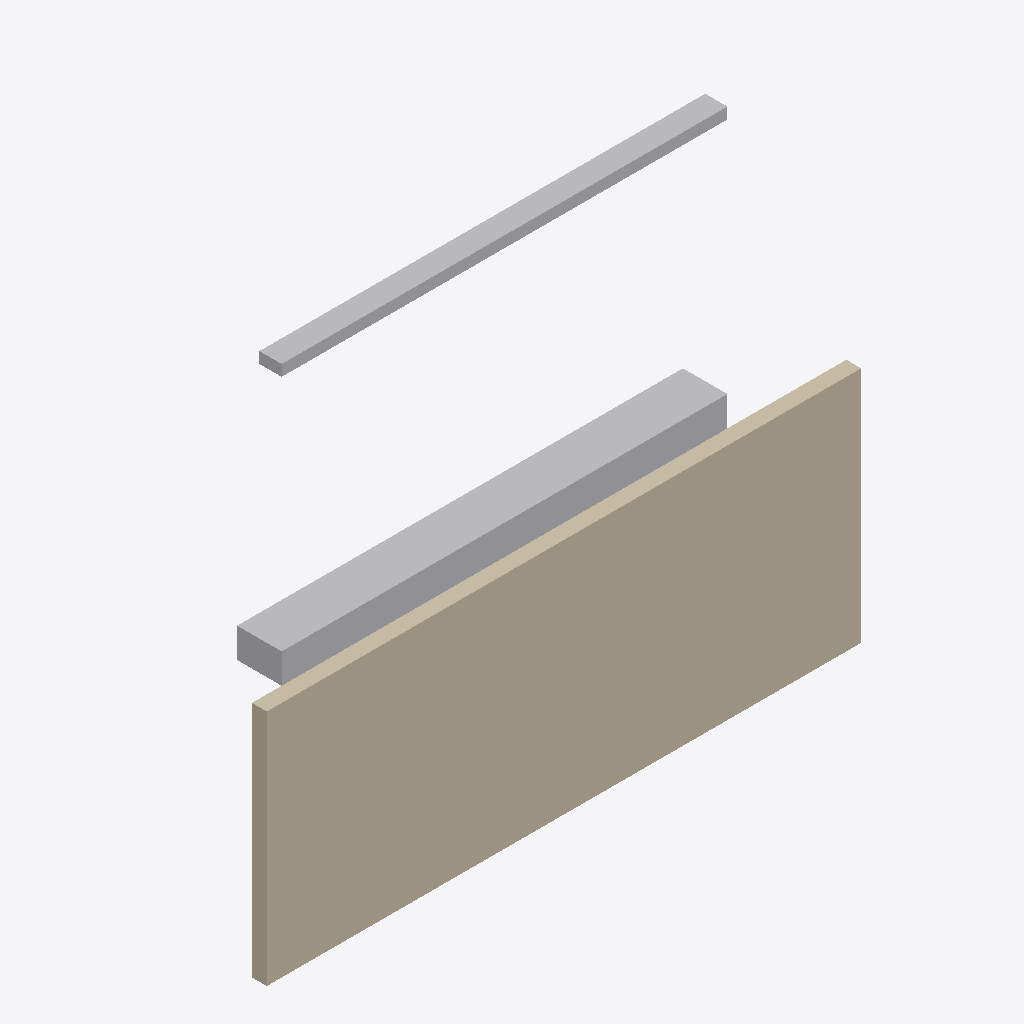
Isometric view of an IFC building model (IFC-SPF (STEP), schema IFC4, length unit metre), seen from the south-west, elements coloured by IFC class: 2 other elements (light grey), 1 wall (beige).
Extent 8.0 m × 1.4 m × 6.3 m (x, y, z). Storeys (2): L02-E at 3.60 m; L03-E at 7.20 m. Elements (3): 1 IfcCableCarrierSegment, 1 IfcDuctSegment, 1 IfcWall.

HEADER;
FILE_DESCRIPTION(('ViewDefinition [DesignTransferView]'),'2;1');
FILE_NAME('/dev/null','2026-09-19T21:57:46+08:00',(''),(''),'IfcOpenShell 0.8.5','IfcOpenShell 0.8.5','Nobody');
FILE_SCHEMA(('IFC4'));
ENDSEC;
DATA;
#1=IFCPROJECT('0LQVxX2S93jQy5cIJCoaWv',$,'CCA Synthetic Harbor East',$,$,$,$,(#10),#5);
#12=IFCSITE('2mbhbGY_f3HO0HgN1_leII',$,'Synthetic site',$,$,$,$,$,$,$,$,$,$,$);
#13=IFCBUILDING('38RP6WAS5AbxieLEJd4f1w',$,'Building A',$,$,$,$,$,$,$,$,$);
#16=IFCBUILDINGSTOREY('1wYSHoiiv4PRaZObL0FE1E',$,'L02-E',$,$,$,$,$,$,3.6);
#18=IFCBUILDINGSTOREY('3bpjMKTQ9CwgxL6IOxLPtY',$,'L03-E',$,$,$,$,$,$,7.2);
#23=IFCWALL('2EG_GvBOnHSANjPr7CHowU',$,'East core wall',$,$,#40,#35,$,$);
#51=IFCDUCTSEGMENT('2CU_Px_b9MJe1kH$vDvU8G',$,'Supply duct E-01',$,$,#67,#62,$,$);
#78=IFCCABLECARRIERSEGMENT('1xhjFnj$HKePcWkxtV734X',$,'Cable tray E-01',$,$,#95,#90,$,$);
ENDSEC;
